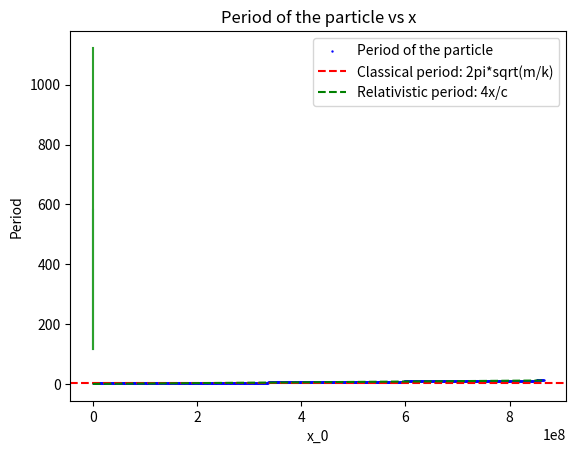

Generate this figure with matplotlib:
import numpy as np
import matplotlib.pyplot as plt
from scipy import \
    constants as con  # importing constants which includes speed of light


# this py file calculates the period of a relativistic particle in a spring
# and using gaussian quadrature to integrate for the period of the particle
# we then plot this and analyse the results
# importing gaussian quadrature function
def gaussxw(N):

    # Initial approximation to roots of the Legendre polynomial
    a = np.linspace(3, 4 * N - 1, N) / (4 * N + 2)
    x = np.cos(np.pi * a + 1 / (8 * N * N * np.tan(a)))

    # Find roots using Newton's method
    epsilon = 1e-15
    delta = 1.0
    while delta > epsilon:
        p0 = np.ones(N, float)
        p1 = np.copy(x)
        for k in range(1, N):
            p0, p1 = p1, ((2 * k + 1) * x * p1 - k * p0) / (k + 1)
        dp = (N + 1) * (p0 - x * p1) / (1 - x * x)
        dx = p1 / dp
        x -= dx
        delta = max(abs(dx))

    # Calculate the weights
    w = 2 * (N + 1) * (N + 1) / (N * N * (1 - x * x) * dp * dp)

    return x, w


def gaussxwab(N, a, b):
    x, w = gaussxw(N)
    return 0.5 * (b - a) * x + 0.5 * (b + a), 0.5 * (b - a) * w


# initiate our vairables
k_constant = 12  # constant k
mass = 1  # mass of the particle
x_o = 0.01  # cm to m conversion


# now we have to define dx/dt and then a function for period that we will
# integrate

def velocity_of_relativistic_particle(x, k, m, x_0):
    return con.c * np.sqrt((k * (x_0 ** 2 - x ** 2) * (
            2 * m * con.c ** 2 + k * (x_0 ** 2 - x ** 2) / 2)) / (2 * (
            m * con.c ** 2 + k * (x_0 ** 2 - x ** 2) / 2) ** 2))


def period_of_relativistic_particle_integral(x, k, m, x_0):  # defining the
    # integral
    return 4 / velocity_of_relativistic_particle(x, k, m, x_0)


# now we set up the gaussian quadrature

N1 = 8
N2 = 16

x1, w1 = gaussxwab(N1, 0, x_o)
x2, w2 = gaussxwab(N2, 0, x_o)

# now we will calculate the period of the particle
period1 = sum(w1 * period_of_relativistic_particle_integral(x1, k_constant, mass
                                                            , x_o))
period2 = sum(w2 * period_of_relativistic_particle_integral(x2, k_constant, mass
                                                            , x_o))
print('The period of the particle using N = 8 is:', period1)
print('The period of the particle using N = 16 is:', period2)
print('The difference between the two periods ( and therefore fractional '
      'error of the integral using N1) is:', period2 - period1)

# now we will plot the integrand values vs x1 or x2 as well as the weights *
# integrand
plt.plot(x1,
         period_of_relativistic_particle_integral(x1, k_constant, mass, x_o))
plt.plot(x1, w1 * period_of_relativistic_particle_integral(x1, k_constant, mass,
                                                           x_o))
plt.plot(x2,
         period_of_relativistic_particle_integral(x2, k_constant, mass, x_o))
plt.plot(x2, w2 * period_of_relativistic_particle_integral(x2, k_constant, mass,
                                                           x_o))
plt.xlabel('x')
plt.ylabel('Integrand values')
plt.title('Integrand values and weights * integrand values vs x ')
plt.legend(
    ['Integrand values for N = 8', 'Weights * Integrand values for N = 8',
     'Integrand values for N = 16', 'Weights * Integrand values for N = 16'])
plt.grid()
plt.show()

# now we wil plot t as a function of x_0 between 1m <x< 10 x_c, but first we
# must calculate x_c for this spring constant and T classical
x_c = con.c * np.sqrt(mass / k_constant)
print('The critical distance x_c is:', x_c)

Tclassical = 2 * np.pi * np.sqrt(mass / k_constant)

# now we calculate periods and plot!
x_0s = np.linspace(0.01, 10 * x_c, 1000)  # initiate x_0 array
periodarray = np.zeros(len(x_0s))
for i in range(len(x_0s)):
    xpoints, weight = gaussxwab(N2, 0, x_0s[i])
    periodarray[i] = sum(weight * period_of_relativistic_particle_integral(
        xpoints, k_constant, mass,
        x_0s[i]))  # calculating the period at each x_0

plt.scatter(x_0s, periodarray, label='Period of the particle', color='b',
            s=0.5)  # plotting the period of the particle
plt.axhline(y=Tclassical, color='r', linestyle='--',
            label='Classical period: 2pi*sqrt(m/k)')  # plotting the
# classical period
plt.plot(x_0s, 4 * x_0s / con.c, linestyle='--', color='g',
         label='Relativistic period: 4x/c')  # plotting the relativistic
# period limit
plt.xlabel('x_0')
plt.ylabel('Period')
plt.title('Period of the particle vs x')
plt.legend()
plt.grid()
plt.show()
